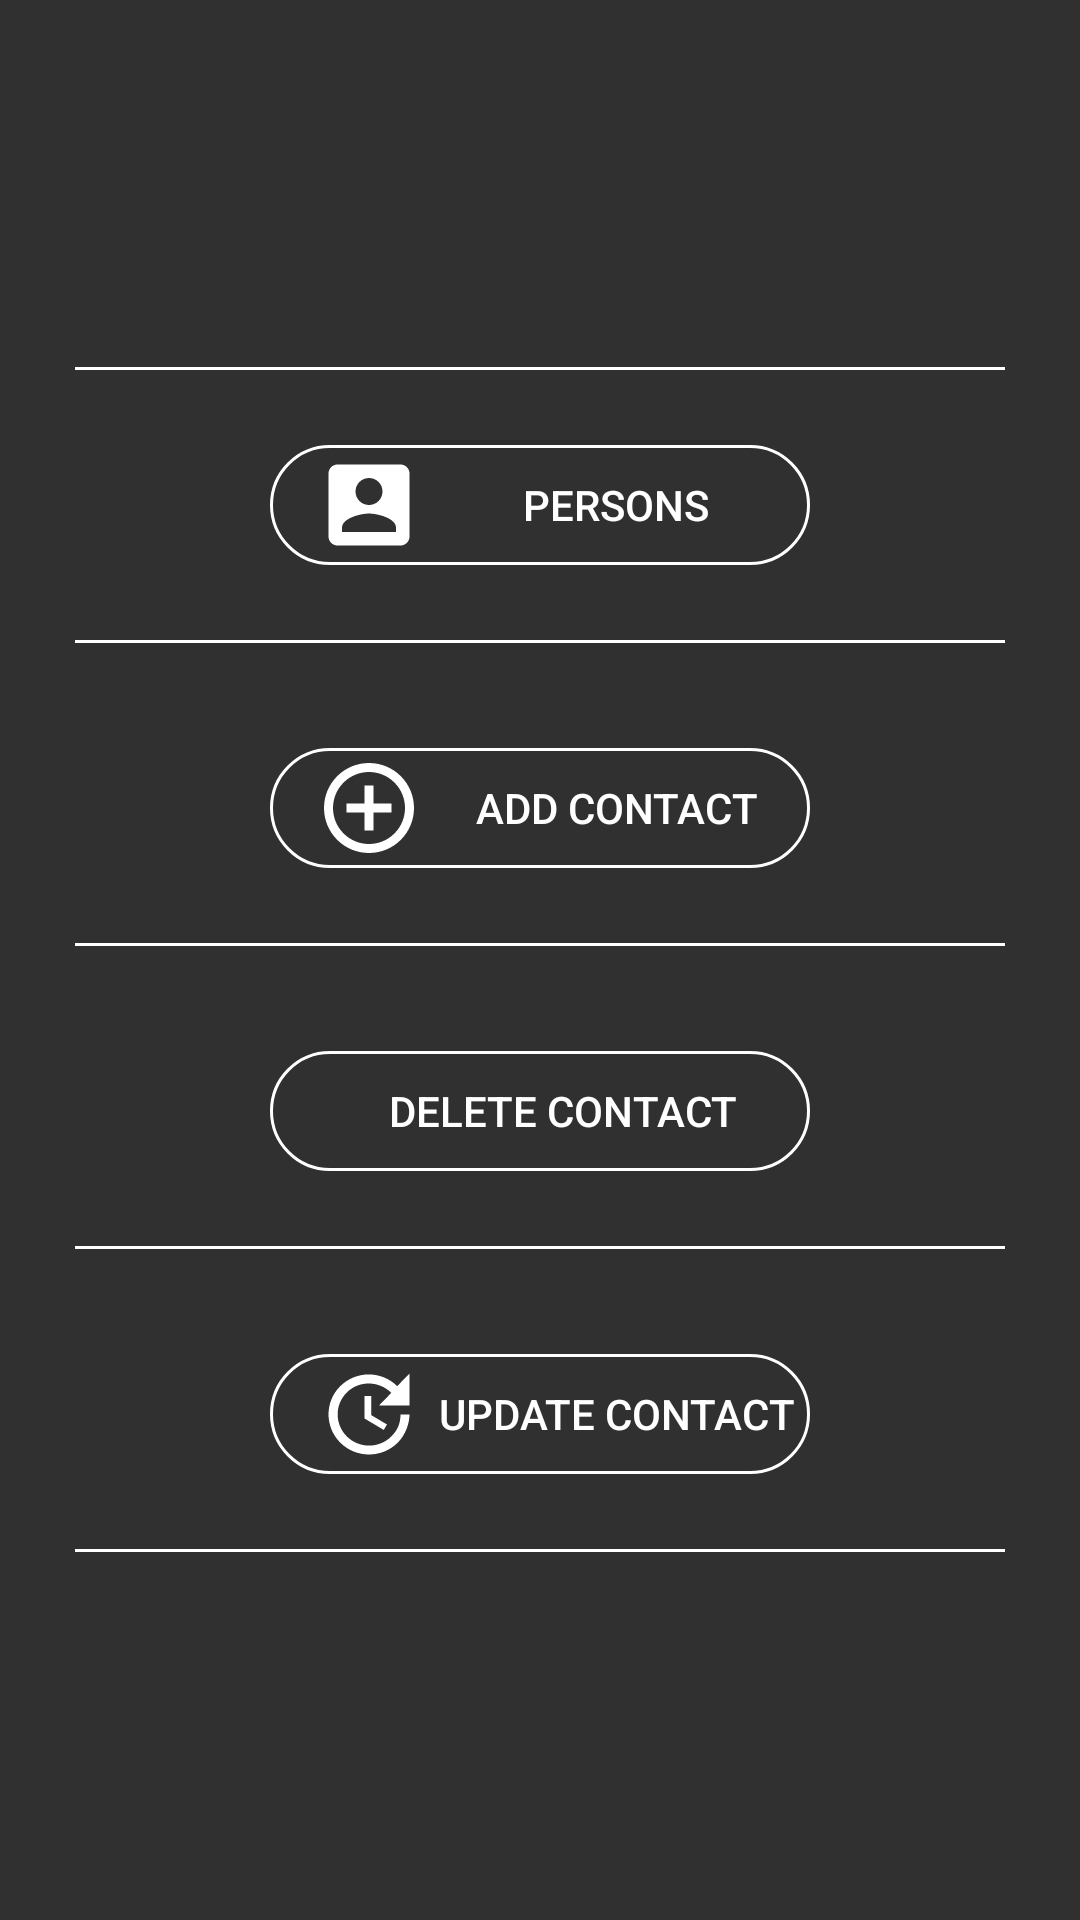

Produce the Android XML layout that renders to this screen, including the resource entries it uses.
<!-- AndroidManifest.xml: application theme AppTheme -->
<!-- res/layout/activity_rehber.xml -->
<?xml version="1.0" encoding="utf-8"?>
<LinearLayout xmlns:android="http://schemas.android.com/apk/res/android"
    xmlns:app="http://schemas.android.com/apk/res-auto"
    xmlns:tools="http://schemas.android.com/tools"
    android:layout_width="match_parent"
    android:layout_height="match_parent"
    android:orientation="vertical"
    tools:context=".RehberActivity"
    android:background="#303030"
    android:gravity="center">

    <View
        android:id="@+id/view1"
        android:layout_width="match_parent"
        android:layout_height="1dp"
        android:background="@android:color/white"
        android:layout_marginHorizontal="25dp"
        android:layout_marginVertical="15dp" />

    <Button
        android:id="@+id/kisiler"
        style="@style/button"
        android:layout_width="180dp"
        android:layout_height="40dp"
        android:layout_gravity="center"
        android:layout_marginTop="10dp"
        android:layout_marginBottom="10dp"
        android:text="Persons"
        android:shadowColor="@color/colorBlueButton"
        android:textAlignment="center"
        android:paddingLeft="15dp"
        android:textColor="@android:color/white"
        android:drawableLeft="@drawable/icon_kisiler"></Button>

    <View
        android:id="@+id/view2"
        android:layout_width="match_parent"
        android:layout_height="1dp"
        android:background="@android:color/white"
        android:layout_marginHorizontal="25dp"
        android:layout_marginVertical="15dp" />

    <Button
        android:id="@+id/yenikisiekle"
        style="@style/button"
        android:layout_width="180dp"
        android:layout_height="40dp"
        android:layout_gravity="center"
        android:layout_marginTop="20dp"
        android:layout_marginBottom="10dp"
        android:paddingLeft="15dp"
        android:text="Add Contact"
        android:shadowColor="@color/colorBlueButton"
        android:textAlignment="center"
        android:textColor="@android:color/white"
        android:paddingStart="15dp"
        android:drawableLeft="@drawable/icon_ekleme"></Button>


    <View
        android:id="@+id/view3"
        android:layout_width="match_parent"
        android:layout_height="1dp"
        android:background="@android:color/white"
        android:layout_marginHorizontal="25dp"
        android:layout_marginVertical="15dp" />

    <Button
        android:id="@+id/kisiyisil"
        style="@style/button"
        android:layout_width="180dp"
        android:layout_height="40dp"
        android:layout_gravity="center"
        android:layout_marginTop="20dp"
        android:layout_marginBottom="10dp"
        android:paddingLeft="15dp"
        android:text="Delete Contact"
        android:shadowColor="@color/colorBlueButton"
        android:textAlignment="center"
        android:textColor="@android:color/white"
        android:paddingStart="15dp"
        android:drawableLeft="@drawable/ic_sil"></Button>
    <View
        android:id="@+id/view4"
        android:layout_width="match_parent"
        android:layout_height="1dp"
        android:background="@android:color/white"
        android:layout_marginHorizontal="25dp"
        android:layout_marginVertical="15dp" />

    <Button
        android:id="@+id/kisiyiguncelle"
        style="@style/button"
        android:layout_width="180dp"
        android:layout_height="40dp"
        android:layout_gravity="center"
        android:layout_marginTop="20dp"
        android:layout_marginBottom="10dp"
        android:paddingLeft="15dp"
        android:text="Update Contact"
        android:shadowColor="@color/colorBlueButton"
        android:textAlignment="center"
        android:textColor="@android:color/white"
        android:paddingStart="15dp"
        android:drawableLeft="@drawable/ic_guncelle"></Button>

    <View
        android:id="@+id/view5"
        android:layout_width="match_parent"
        android:layout_height="1dp"
        android:background="@android:color/white"
        android:layout_marginHorizontal="25dp"
        android:layout_marginVertical="15dp" />


</LinearLayout>
<!-- resources referenced by this layout -->
<resources>
  <color name="colorBlueButton">#2196f3</color>
  <!-- drawable ic_guncelle (drawable) -->
  <vector android:height="36dp" android:tint="#FFFFFF"
      android:viewportHeight="24.0" android:viewportWidth="24.0"
      android:width="36dp" xmlns:android="http://schemas.android.com/apk/res/android">
      <path android:fillColor="#FF000000" android:pathData="M21,10.12h-6.78l2.74,-2.82c-2.73,-2.7 -7.15,-2.8 -9.88,-0.1 -2.73,2.71 -2.73,7.08 0,9.79 2.73,2.71 7.15,2.71 9.88,0C18.32,15.65 19,14.08 19,12.1h2c0,1.98 -0.88,4.55 -2.64,6.29 -3.51,3.48 -9.21,3.48 -12.72,0 -3.5,-3.47 -3.53,-9.11 -0.02,-12.58 3.51,-3.47 9.14,-3.47 12.65,0L21,3v7.12zM12.5,8v4.25l3.5,2.08 -0.72,1.21L11,13V8h1.5z"/>
  </vector>
  <!-- drawable icon_ekleme (drawable) -->
  <vector android:height="36dp" android:tint="#FFFFFF"
      android:viewportHeight="24.0" android:viewportWidth="24.0"
      android:width="36dp" xmlns:android="http://schemas.android.com/apk/res/android">
      <path android:fillColor="#FF000000" android:pathData="M13,7h-2v4L7,11v2h4v4h2v-4h4v-2h-4L13,7zM12,2C6.48,2 2,6.48 2,12s4.48,10 10,10 10,-4.48 10,-10S17.52,2 12,2zM12,20c-4.41,0 -8,-3.59 -8,-8s3.59,-8 8,-8 8,3.59 8,8 -3.59,8 -8,8z"/>
  </vector>
  <!-- drawable icon_kisiler (drawable) -->
  <vector android:height="36dp" android:tint="#FFFFFF"
      android:viewportHeight="24.0" android:viewportWidth="24.0"
      android:width="36dp" xmlns:android="http://schemas.android.com/apk/res/android">
      <path android:fillColor="#FF000000" android:pathData="M3,5v14c0,1.1 0.89,2 2,2h14c1.1,0 2,-0.9 2,-2L21,5c0,-1.1 -0.9,-2 -2,-2L5,3c-1.11,0 -2,0.9 -2,2zM15,9c0,1.66 -1.34,3 -3,3s-3,-1.34 -3,-3 1.34,-3 3,-3 3,1.34 3,3zM6,17c0,-2 4,-3.1 6,-3.1s6,1.1 6,3.1v1L6,18v-1z"/>
  </vector>
  <style name="button">
          <item name="android:layout_width">wrap_content</item>
          <item name="android:layout_height">50dp</item>
          <item name="android:textColor">#ffffff</item>
          <item name="android:background">
              @drawable/ripple_effect_outline
          </item>
      </style>
  <style name="AppTheme" parent="Theme.AppCompat.Light.NoActionBar">
          
          <item name="colorPrimary">@color/colorPrimary</item>
          <item name="colorPrimaryDark">@color/colorPrimaryDark</item>
          <item name="colorAccent">@color/colorAccent</item>
      </style>
  <!-- drawable ripple_effect_outline (drawable) -->
  <?xml version="1.0" encoding="utf-8"?>
  <ripple android:color="@color/colorBlueButton"  xmlns:android="http://schemas.android.com/apk/res/android">
  
  
      <item>
          <shape android:shape="rectangle" >
  
              <stroke android:width="1dp" android:color="@android:color/white">
              </stroke>
  
              <corners android:radius="50dp">
              </corners>
          </shape>
      </item>
  
  </ripple>
  <color name="colorPrimary">#3F51B5</color>
  <color name="colorPrimaryDark">#3F3F3F</color>
  <color name="colorAccent">#1976d2</color>
</resources>
